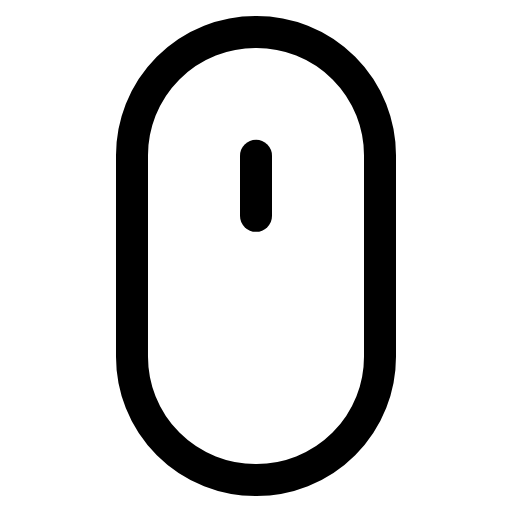
t = 0.00 s
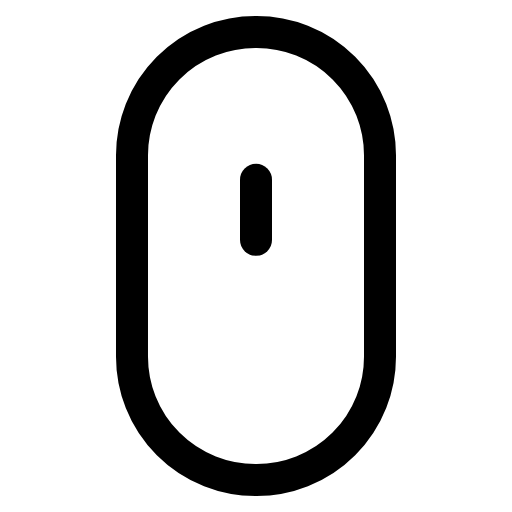
t = 0.35 s
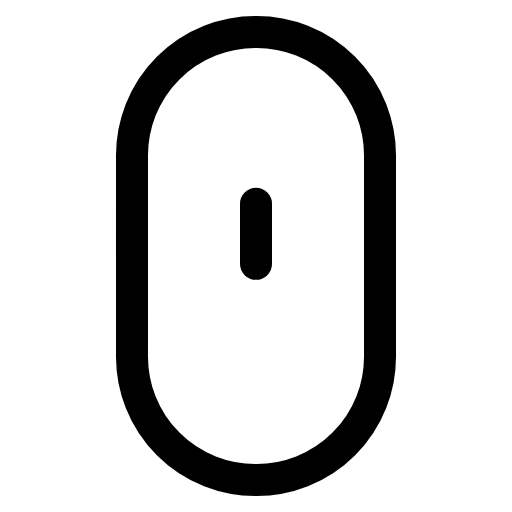
t = 0.70 s
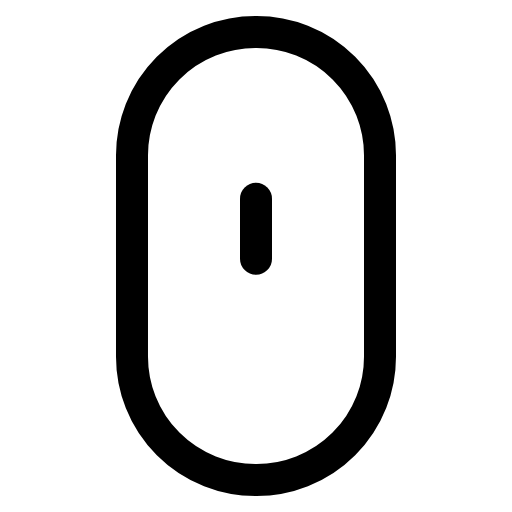
t = 1.03 s
t = 1.35 s: frame unchanged from t = 0.35 s, image omitted
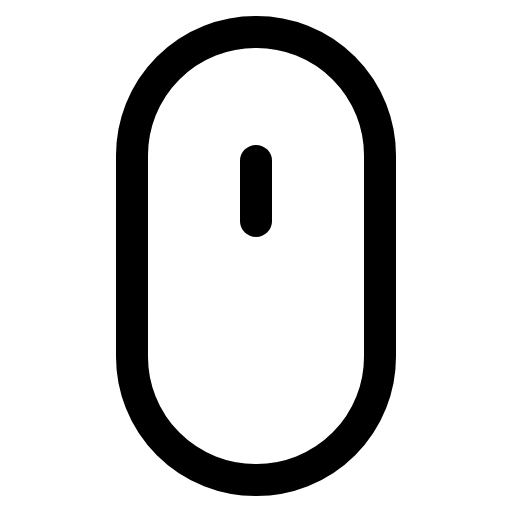
t = 1.68 s

The animated SVG that drew these frames (rendered in a browser with its animation timeline set to each time). Animation: 1 SMIL element (animateTransform=1); one cycle of 2.00 s, repeats indefinitely.

<svg xmlns="http://www.w3.org/2000/svg" viewBox="0 0 32 32">
    <rect stroke-width="2" stroke="currentColor" fill="none" class="b" x="8.25" y="2" width="15.5" height="28" rx="7.71"/>
    <line stroke-width="2" stroke-linecap="round" stroke="currentColor" x1="16" y1="9.74" x2="16" y2="13.49">
        <animateTransform attributeName="transform" type="translate" values="0 0; 0 3; 0 0" dur="2s" repeatCount="indefinite" calcMode="spline" keySplines="0.5 0 0.5 1; 0.5 0 0.5 1" keyTimes="0; 0.35; 1"  />
    </line>
</svg>